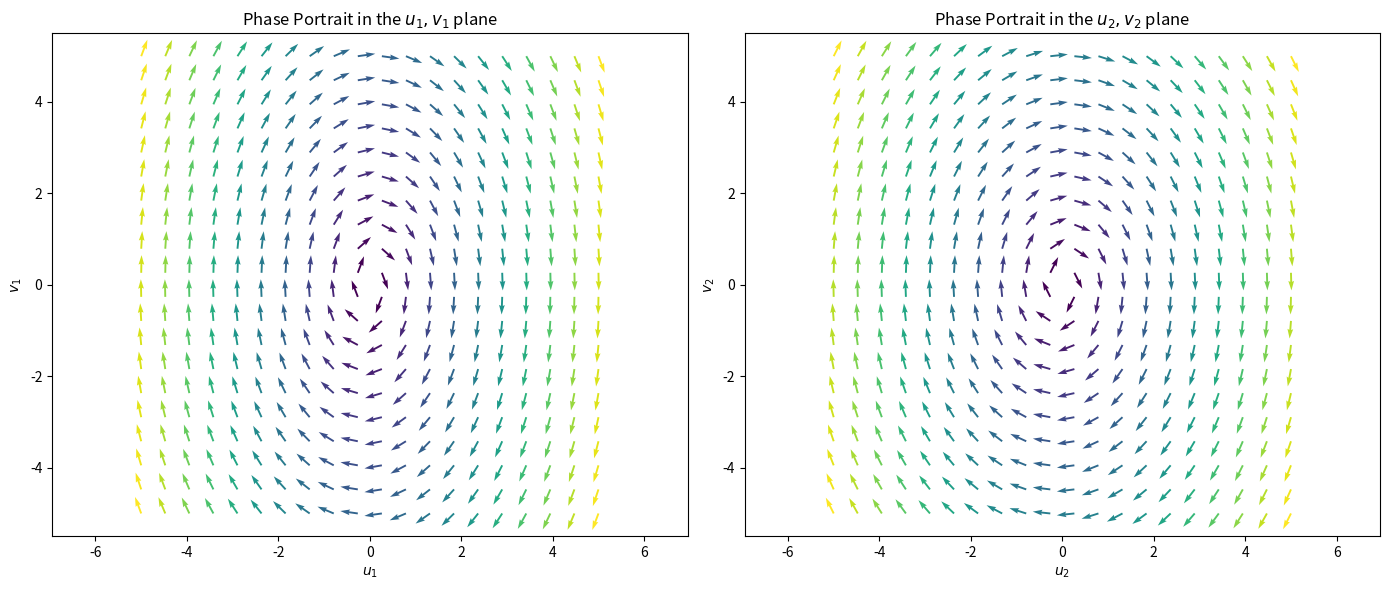

Source code (Python):
import numpy as np
import matplotlib.pyplot as plt



# Setting the grid for visualization
u1, u3 = np.meshgrid(np.linspace(-5, 5, 20), np.linspace(-5, 5, 20))
u2, u4 = np.meshgrid(np.linspace(-5, 5, 20), np.linspace(-5, 5, 20))

# Calculating the derivatives for the u1, u3 plane with u2 = 0
du1_dt = u3
du3_dt = -8/3*u1 + 2*0  # Simplification: Setting u2 = 0

# Calculating the derivatives for the u2, u4 plane with u1 = 0
du2_dt = u4
du4_dt = 4/3*0 - 2*u2  # Simplification: Setting u1 = 0

# Normalizing vectors for better visualization
norm1 = np.sqrt(du1_dt**2 + du3_dt**2)
norm2 = np.sqrt(du2_dt**2 + du4_dt**2)
du1_dt_norm, du3_dt_norm = du1_dt / norm1, du3_dt / norm1
du2_dt_norm, du4_dt_norm = du2_dt / norm2, du4_dt / norm2

# Plotting the slope fields
fig, axs = plt.subplots(1, 2, figsize=(14, 6))

# u1, u3 slope field
axs[0].quiver(u1, u3, du1_dt_norm, du3_dt_norm, norm1)
axs[0].set_title('Phase Portrait in the $u_1, v_1$ plane')
axs[0].set_xlabel('$u_1$')
axs[0].set_ylabel('$v_1$')
axs[0].axis('equal')

# u2, u4 slope field
axs[1].quiver(u2, u4, du2_dt_norm, du4_dt_norm, norm2)
axs[1].set_title('Phase Portrait in the $u_2, v_2$ plane')
axs[1].set_xlabel('$u_2$')
axs[1].set_ylabel('$v_2$')
axs[1].axis('equal')

plt.tight_layout()
plt.savefig('Part c Phase Portraits')
plt.show()





